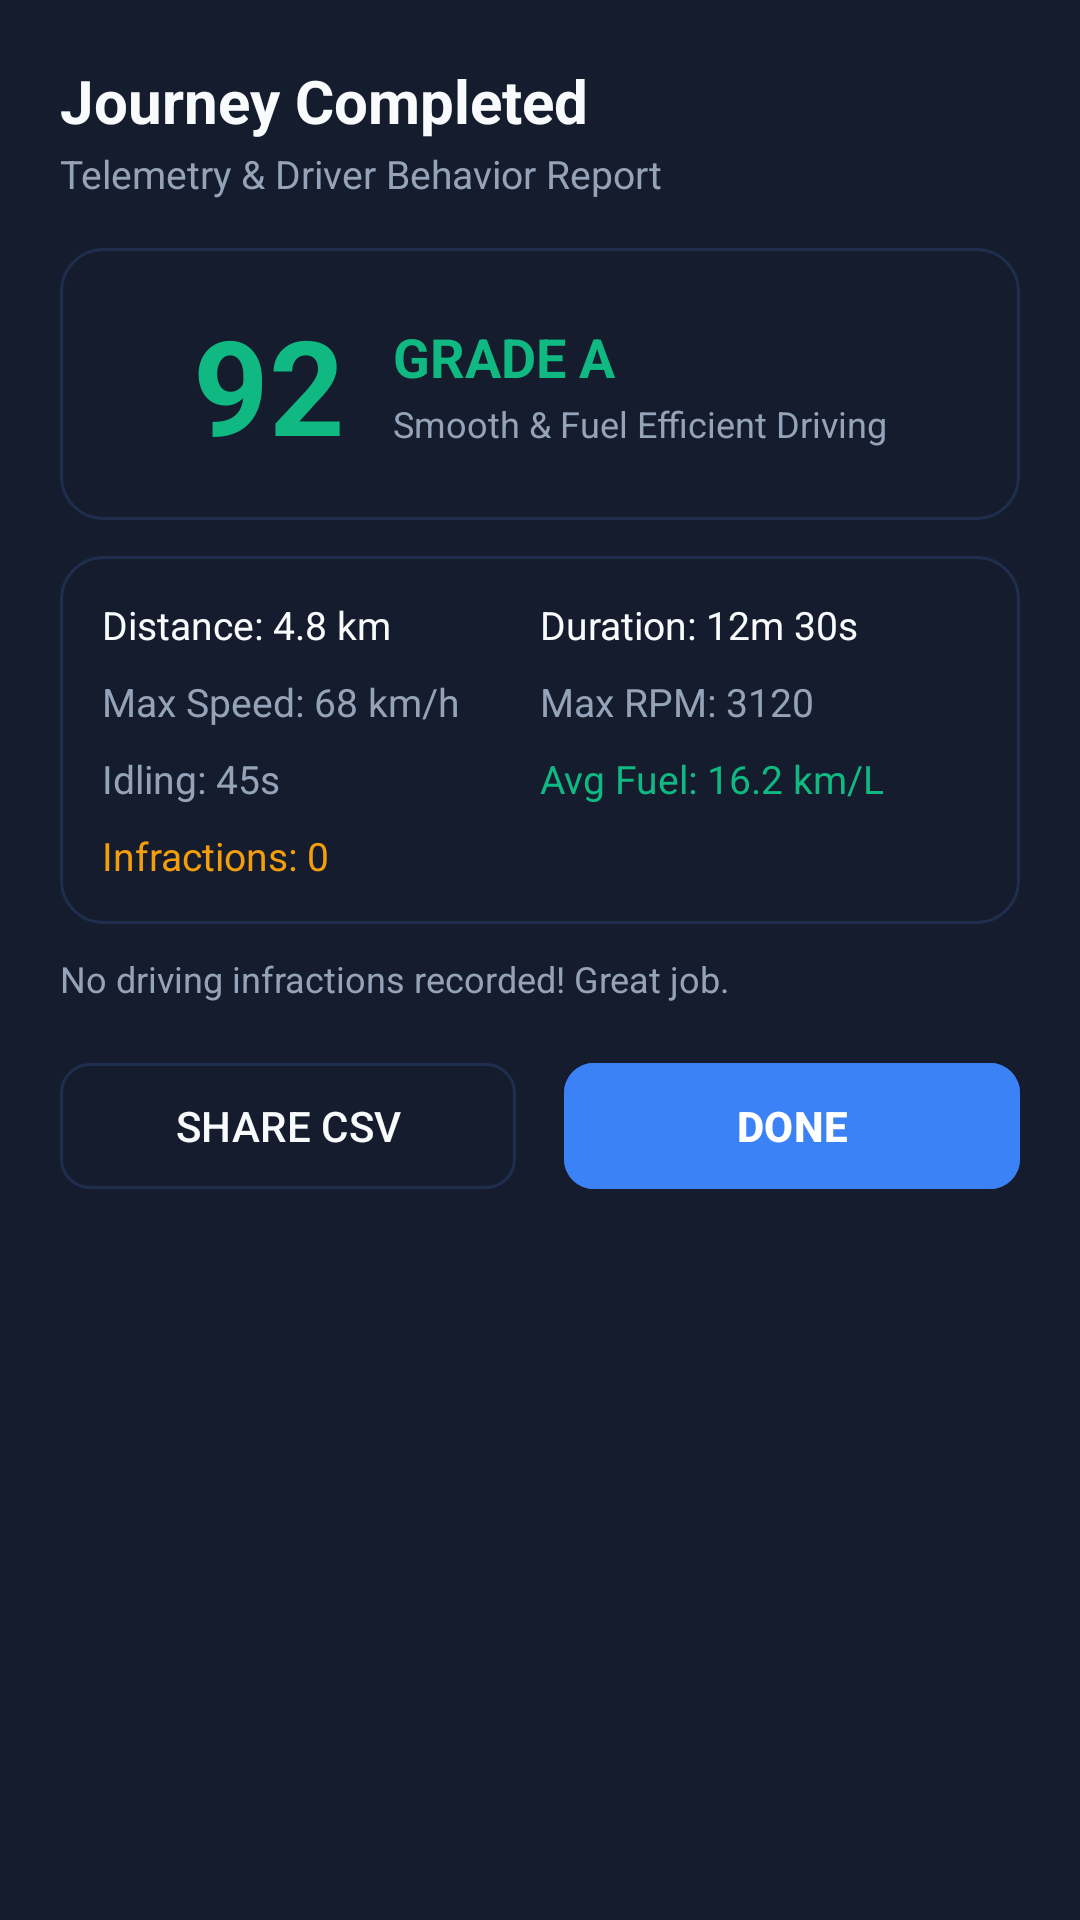

The Android layout XML behind this screen, and the referenced resources:
<!-- AndroidManifest.xml: application theme Theme.OBDProject -->
<!-- res/layout/dialog_trip_summary.xml -->
<?xml version="1.0" encoding="utf-8"?>
<LinearLayout xmlns:android="http://schemas.android.com/apk/res/android"
    xmlns:app="http://schemas.android.com/apk/res-auto"
    android:layout_width="match_parent"
    android:layout_height="wrap_content"
    android:background="@color/surface_dark"
    android:orientation="vertical"
    android:padding="20dp">

    <TextView
        android:layout_width="wrap_content"
        android:layout_height="wrap_content"
        android:text="Journey Completed"
        android:textColor="@color/text_primary"
        android:textSize="20sp"
        android:textStyle="bold" />

    <TextView
        android:layout_width="wrap_content"
        android:layout_height="wrap_content"
        android:layout_marginTop="2dp"
        android:text="Telemetry &amp; Driver Behavior Report"
        android:textColor="@color/text_secondary"
        android:textSize="13sp" />

    
    <LinearLayout
        android:layout_width="match_parent"
        android:layout_height="wrap_content"
        android:layout_marginTop="16dp"
        android:background="@drawable/bg_card"
        android:gravity="center"
        android:orientation="horizontal"
        android:padding="16dp">

        <TextView
            android:id="@+id/dialogTvScore"
            android:layout_width="wrap_content"
            android:layout_height="wrap_content"
            android:text="92"
            android:textColor="@color/grade_green"
            android:textSize="44sp"
            android:textStyle="bold" />

        <LinearLayout
            android:layout_width="wrap_content"
            android:layout_height="wrap_content"
            android:layout_marginStart="16dp"
            android:orientation="vertical">

            <TextView
                android:id="@+id/dialogTvGrade"
                android:layout_width="wrap_content"
                android:layout_height="wrap_content"
                android:text="GRADE A"
                android:textColor="@color/grade_green"
                android:textSize="18sp"
                android:textStyle="bold" />

            <TextView
                android:id="@+id/dialogTvScoreDesc"
                android:layout_width="wrap_content"
                android:layout_height="wrap_content"
                android:layout_marginTop="2dp"
                android:text="Smooth &amp; Fuel Efficient Driving"
                android:textColor="@color/text_secondary"
                android:textSize="12sp" />
        </LinearLayout>
    </LinearLayout>

    
    <LinearLayout
        android:layout_width="match_parent"
        android:layout_height="wrap_content"
        android:layout_marginTop="12dp"
        android:background="@drawable/bg_card"
        android:orientation="vertical"
        android:padding="14dp">

        <LinearLayout
            android:layout_width="match_parent"
            android:layout_height="wrap_content"
            android:orientation="horizontal">

            <TextView
                android:id="@+id/dialogTvDistance"
                android:layout_width="0dp"
                android:layout_height="wrap_content"
                android:layout_weight="1"
                android:text="Distance: 4.8 km"
                android:textColor="@color/text_primary"
                android:textSize="13sp" />

            <TextView
                android:id="@+id/dialogTvDuration"
                android:layout_width="0dp"
                android:layout_height="wrap_content"
                android:layout_weight="1"
                android:text="Duration: 12m 30s"
                android:textColor="@color/text_primary"
                android:textSize="13sp" />
        </LinearLayout>

        <LinearLayout
            android:layout_width="match_parent"
            android:layout_height="wrap_content"
            android:layout_marginTop="8dp"
            android:orientation="horizontal">

            <TextView
                android:id="@+id/dialogTvMaxSpeed"
                android:layout_width="0dp"
                android:layout_height="wrap_content"
                android:layout_weight="1"
                android:text="Max Speed: 68 km/h"
                android:textColor="@color/text_secondary"
                android:textSize="13sp" />

            <TextView
                android:id="@+id/dialogTvMaxRpm"
                android:layout_width="0dp"
                android:layout_height="wrap_content"
                android:layout_weight="1"
                android:text="Max RPM: 3120"
                android:textColor="@color/text_secondary"
                android:textSize="13sp" />
        </LinearLayout>

        <LinearLayout
            android:layout_width="match_parent"
            android:layout_height="wrap_content"
            android:layout_marginTop="8dp"
            android:orientation="horizontal">

            <TextView
                android:id="@+id/dialogTvIdleTime"
                android:layout_width="0dp"
                android:layout_height="wrap_content"
                android:layout_weight="1"
                android:text="Idling: 45s"
                android:textColor="@color/text_secondary"
                android:textSize="13sp" />

            <TextView
                android:id="@+id/dialogTvFuelEconomy"
                android:layout_width="0dp"
                android:layout_height="wrap_content"
                android:layout_weight="1"
                android:text="Avg Fuel: 16.2 km/L"
                android:textColor="@color/grade_green"
                android:textSize="13sp" />
        </LinearLayout>

        <TextView
            android:id="@+id/dialogTvInfractions"
            android:layout_width="wrap_content"
            android:layout_height="wrap_content"
            android:layout_marginTop="8dp"
            android:text="Infractions: 0"
            android:textColor="@color/warning_amber"
            android:textSize="13sp" />
    </LinearLayout>

    <TextView
        android:id="@+id/dialogTvInfractionsList"
        android:layout_width="match_parent"
        android:layout_height="wrap_content"
        android:layout_marginTop="10dp"
        android:text="No driving infractions recorded! Great job."
        android:textColor="@color/text_secondary"
        android:textSize="12sp" />

    <LinearLayout
        android:layout_width="match_parent"
        android:layout_height="wrap_content"
        android:layout_marginTop="16dp"
        android:orientation="horizontal">

        <com.google.android.material.button.MaterialButton
            android:id="@+id/dialogBtnExportCsv"
            style="@style/Widget.Material3.Button.OutlinedButton"
            android:layout_width="0dp"
            android:layout_height="50dp"
            android:layout_marginEnd="8dp"
            android:layout_weight="1"
            android:text="SHARE CSV"
            android:textColor="@color/text_primary"
            app:cornerRadius="10dp"
            app:strokeColor="@color/card_stroke" />

        <com.google.android.material.button.MaterialButton
            android:id="@+id/dialogBtnClose"
            android:layout_width="0dp"
            android:layout_height="50dp"
            android:layout_marginStart="8dp"
            android:layout_weight="1"
            android:backgroundTint="@color/primary_blue"
            android:text="DONE"
            android:textColor="@color/white"
            android:textStyle="bold"
            app:cornerRadius="10dp" />
    </LinearLayout>
</LinearLayout>
<!-- resources referenced by this layout -->
<resources>
  <color name="card_stroke">#1F2E4D</color>
  <color name="grade_green">#10B981</color>
  <color name="primary_blue">#3B82F6</color>
  <color name="surface_dark">#141C2E</color>
  <color name="text_primary">#F8FAFC</color>
  <color name="text_secondary">#94A3B8</color>
  <color name="warning_amber">#F59E0B</color>
  <color name="white">#FFFFFFFF</color>
  <!-- drawable bg_card (drawable) -->
  <?xml version="1.0" encoding="utf-8"?>
  <shape xmlns:android="http://schemas.android.com/apk/res/android"
      android:shape="rectangle">
      <solid android:color="@color/surface_dark" />
      <stroke android:width="1dp" android:color="@color/card_stroke" />
      <corners android:radius="14dp" />
  </shape>
  <style name="Theme.OBDProject" parent="Base.Theme.OBDProject" />
  <style name="Base.Theme.OBDProject" parent="Theme.Material3.Dark.NoActionBar">
          <item name="android:windowBackground">@color/bg_dark</item>
          <item name="colorPrimary">@color/primary_blue</item>
          <item name="colorSecondary">@color/accent_cyan</item>
          <item name="colorSurface">@color/surface_dark</item>
          <item name="android:statusBarColor">@color/bg_dark</item>
          <item name="android:navigationBarColor">@color/bg_dark</item>
      </style>
  <color name="bg_dark">#0B0F19</color>
  <color name="accent_cyan">#06B6D4</color>
</resources>
